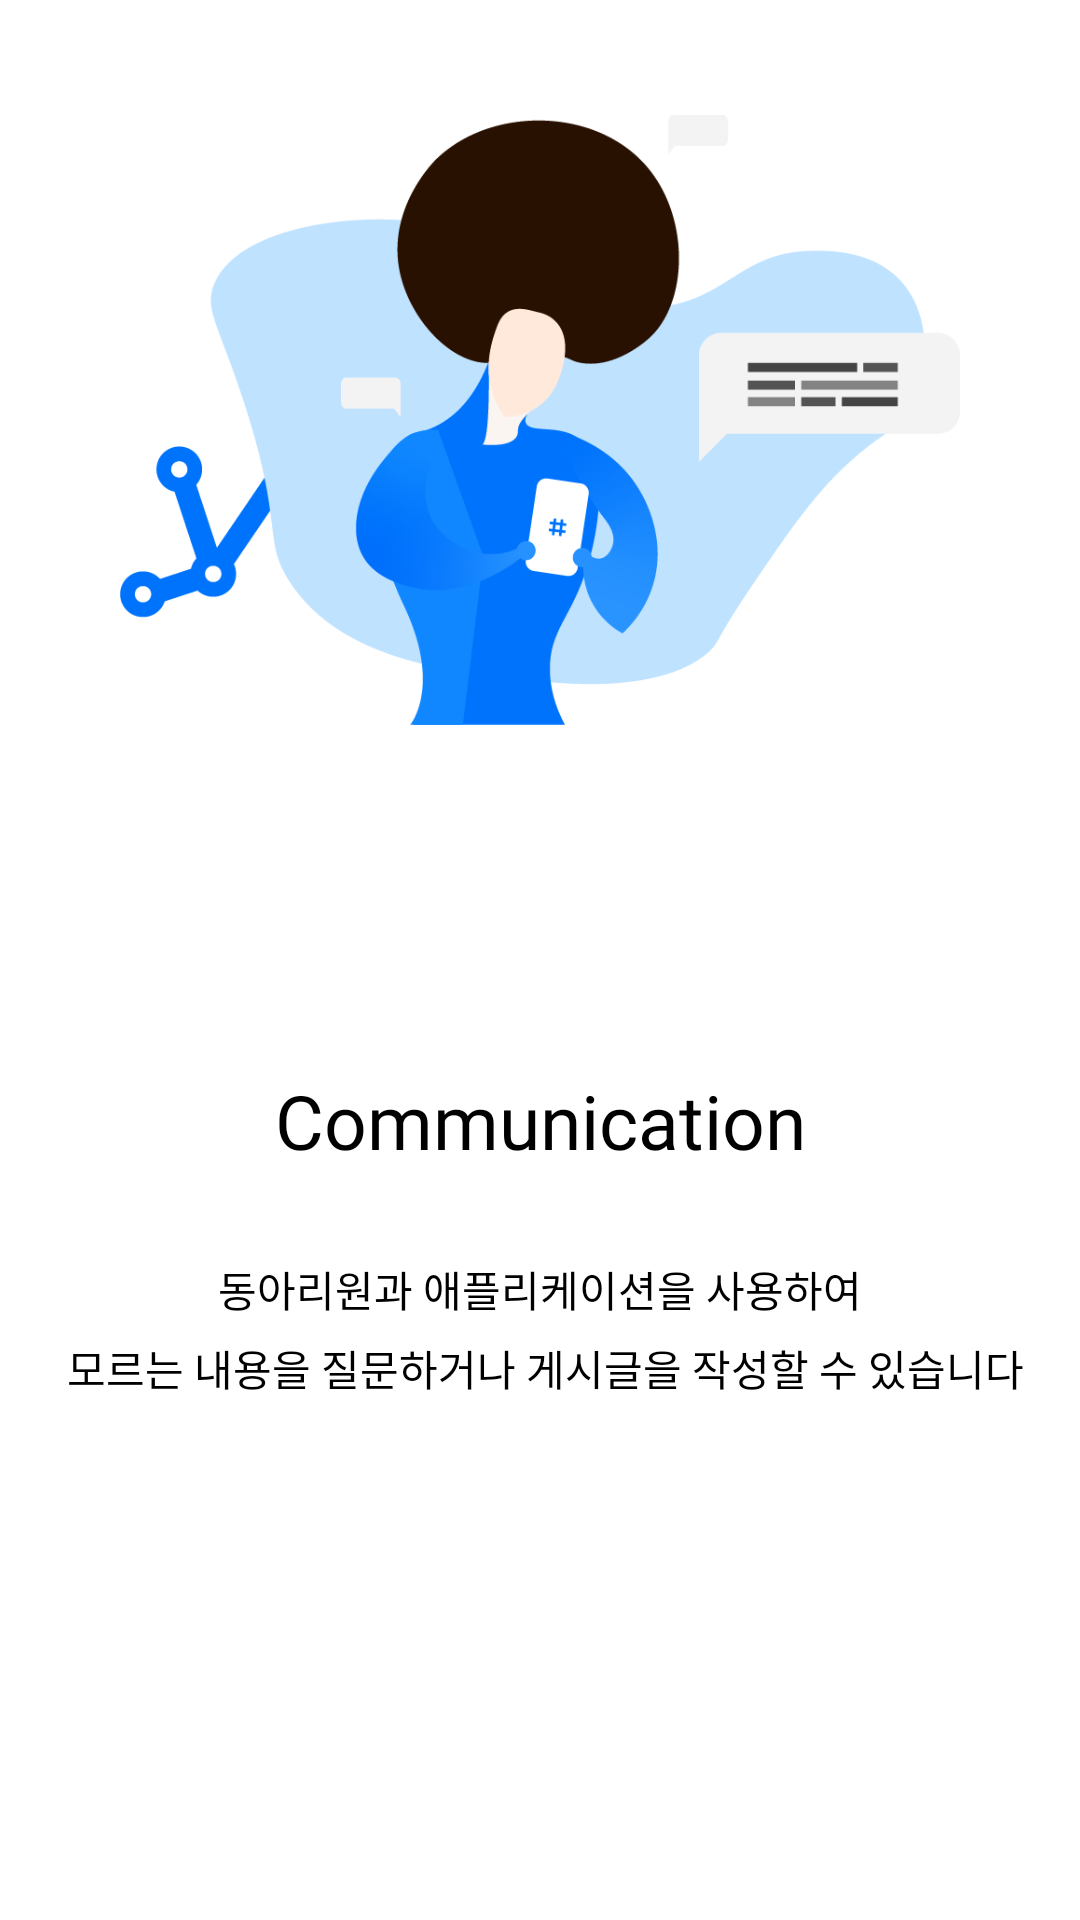

Here is an Android app screen rendered from its layout file. Give the layout XML and the strings, colors and styles it references.
<!-- AndroidManifest.xml: application theme AppTheme -->
<!-- res/layout/fragment_intro.xml -->
<?xml version="1.0" encoding="utf-8"?>
<androidx.constraintlayout.widget.ConstraintLayout
    xmlns:android="http://schemas.android.com/apk/res/android"
    xmlns:app="http://schemas.android.com/apk/res-auto"
    android:layout_width="match_parent"
    android:layout_height="wrap_content"
    android:background="@color/colorPrimary">

    <ImageView
        android:id="@+id/image"
        android:layout_width="match_parent"
        android:layout_height="280dp"
        android:layout_marginStart="40dp"
        android:layout_marginEnd="40dp"
        android:src="@drawable/communicate"
        app:layout_constraintEnd_toEndOf="parent"
        app:layout_constraintStart_toStartOf="parent"
        app:layout_constraintTop_toTopOf="parent"
        android:contentDescription="@string/text_image" />

    <TextView
        android:id="@+id/title"
        android:layout_width="match_parent"
        android:layout_height="wrap_content"
        android:layout_marginTop="80dp"
        android:text="@string/default_intro_title"
        android:textAlignment="center"
        android:theme="@style/BigText"
        app:layout_constraintTop_toBottomOf="@+id/image" />

    <TextView
        android:id="@+id/content"
        android:layout_width="match_parent"
        android:layout_height="wrap_content"
        android:layout_marginTop="30dp"
        android:fontFamily="@font/noto_regular"
        android:textColor="#000000"
        android:lineSpacingExtra="6dp"
        android:text="@string/default_intro_content"
        android:textAlignment="center"
        app:layout_constraintTop_toBottomOf="@+id/title" />

</androidx.constraintlayout.widget.ConstraintLayout>
<!-- resources referenced by this layout -->
<resources>
  <color name="colorPrimary">#FFFFFF</color>
  <!-- drawable communicate: png bitmap (drawable-v24, 39681 bytes) -->
  <string name="default_intro_content">동아리원과 애플리케이션을 사용하여\n 모르는 내용을 질문하거나 게시글을 작성할 수 있습니다</string>
  <string name="default_intro_title">Communication</string>
  <string name="text_image">이미지</string>
  <style name="BigText" parent="TextTheme">
          <item name="fontFamily">@font/noto_black</item>
          <item name="android:textSize">25sp</item>
      </style>
  <style name="AppTheme" parent="Theme.AppCompat.NoActionBar">
          
          <item name="colorPrimary">@color/colorPrimary</item>
          <item name="colorPrimaryDark">@color/colorPrimaryDark</item>
          <item name="android:statusBarColor">@color/colorPrimary</item>
          <item name="colorAccent">@color/colorAccent</item>
      </style>
  <style name="TextTheme" parent="@android:style/TextAppearance">
          <item name="android:textColor">#000000</item>
          <item name="android:textColorHighlight">@color/colorAccent</item>
          <item name="android:textColorLink">@color/colorPrimary</item>
          <item name="android:textColorHint">@color/colorAccent</item>
          <item name="android:includeFontPadding">false</item>
      </style>
  <color name="colorPrimaryDark">#000000</color>
  <color name="colorAccent">#0073FE</color>
</resources>
